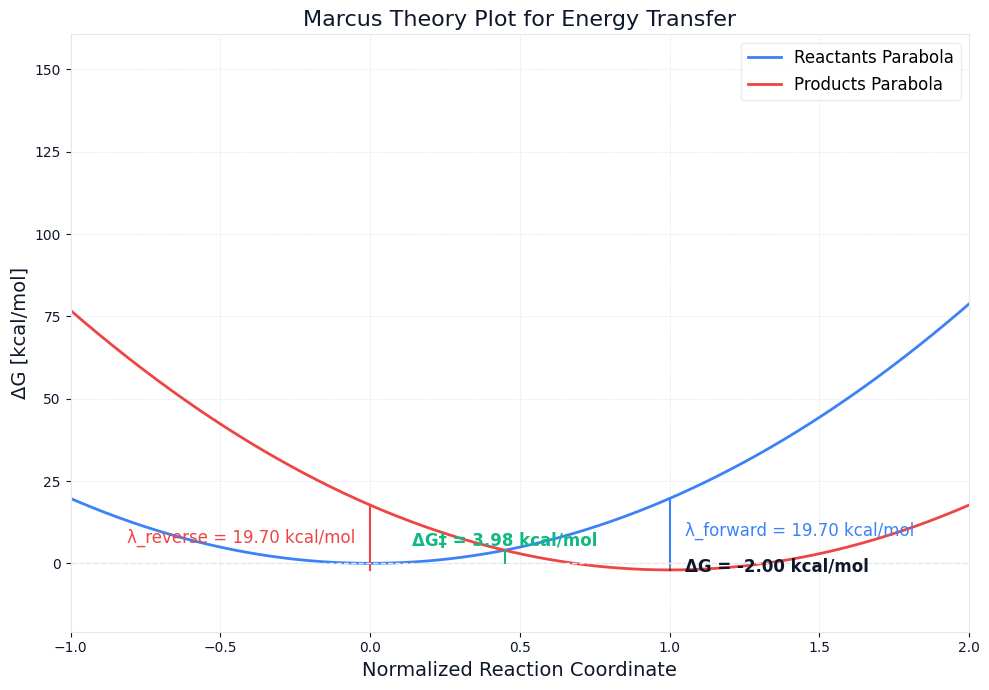

The script that saved this image:
import math
import numpy as np
import matplotlib.pyplot as plt

from typing import Tuple, Dict, Any


def _compute_marcus_core(
    pc_adiabatic_E_T: float,
    pc_lambda_S_T: float,
    pc_lambda_T_S: float,
    quencher_E_T: float,
    quencher_lambda_S_T: float,
    quencher_lambda_T_S: float,
    symmetric_approx: bool = False,
) -> Tuple[float, float, float, float, float, bool, str]:
    """Shared core logic for computing driving force and activation barriers.

    Returns
    -------
    dG : float
        Thermodynamic driving force.
    dG_activation_forward : float
        Forward activation barrier.
    dG_activation_backward : float
        Backward activation barrier.
    lambda_forward : float
        Forward reorganization energy.
    lambda_reverse : float
        Reverse reorganization energy.
    symmetric_flag : bool
        Whether the symmetric approximation has been applied.
    reason : str
        Short reason why the symmetric approximation was used (if any).
    """

    dG = quencher_E_T - pc_adiabatic_E_T
    lambda_forward = pc_lambda_T_S + quencher_lambda_S_T
    lambda_reverse = pc_lambda_S_T + quencher_lambda_T_S

    reason = ""
    # Expression from the original calculate_driving_force_and_barrier
    root_arg = lambda_forward * lambda_reverse + ((lambda_forward - lambda_reverse) * dG)
    auto_symmetric = root_arg < 0 or abs(lambda_forward - lambda_reverse) < 1e-10

    if auto_symmetric:
        symmetric_approx = True
        reason = "parabolas_do_not_intersect_or_symmetric"
    if not symmetric_approx:
        root_term = math.sqrt(root_arg)
        dG_activation = lambda_forward * (
            ((root_term - lambda_reverse) / (lambda_forward - lambda_reverse)) ** 2
        )
    else:
        lambda_rxn = math.sqrt(max(lambda_forward * lambda_reverse, 0.0))
        if lambda_rxn <= 0:
            # Fallback in case of numerical issues
            dG_activation = 0.0
            reason = reason or "invalid_lambda_product"
        else:
            dG_activation = (lambda_rxn + dG) ** 2 / (4 * lambda_rxn)

    dG_activation_backward = dG_activation + abs(dG)
    return (
        dG,
        dG_activation,
        dG_activation_backward,
        lambda_forward,
        lambda_reverse,
        symmetric_approx,
        reason,
    )


def calculate_driving_force_and_barrier(
    pc_adiabatic_E_T: float,
    pc_lambda_S_T: float,
    pc_lambda_T_S: float,
    quencher_E_T: float,
    quencher_lambda_S_T: float,
    quencher_lambda_T_S: float,
    symmetric_approx: bool = False,
) -> Tuple[float, float, float]:
    """Calculate thermodynamic driving force and barrier heights for EnT.

    In ``symmetric_approx`` mode, uses the symmetric approximation for the
    reorganization energy (geometric mean of forward and reverse
    reorganization energies).

    If the product and reactant parabolas do not intersect properly
    (negative square-root argument or nearly identical reorganization
    energies), the symmetric approximation is applied automatically.
    """

    (
        dG,
        dG_activation,
        dG_activation_backward,
        _lambda_forward,
        _lambda_reverse,
        symmetric_flag,
        reason,
    ) = _compute_marcus_core(
        pc_adiabatic_E_T,
        pc_lambda_S_T,
        pc_lambda_T_S,
        quencher_E_T,
        quencher_lambda_S_T,
        quencher_lambda_T_S,
        symmetric_approx,
    )

    if symmetric_flag and not symmetric_approx:
        # Only warn if the user did not explicitly request symmetric_approx=True
        print(
            "Warning: Product and reactant parabolas do not intersect properly. Using symmetric approximation.",
            f"Reason: {reason}",
        )

    return dG, dG_activation, dG_activation_backward


def plot_reaction_coordinate(
    pc_adiabatic_E_T: float,
    pc_lambda_S_T: float,
    pc_lambda_T_S: float,
    quencher_E_T: float,
    quencher_lambda_S_T: float,
    quencher_lambda_T_S: float,
    unit: str = "kcal/mol",
    *,
    render: bool = False,
    show: bool = False,
    theme: str = "light",
) -> Dict[str, Any]:
    """Plot the Marcus-theory parabolas for a triplet–triplet energy transfer reaction.

    Returns a dictionary that contains the matplotlib figure, metadata
    (limits, key energies, TS position) and a flag that indicates
    whether the symmetric approximation was applied.

    This keeps compatibility with existing callers that only use the
    figure (access via ``result["fig"]``).
    """

    # --- 1. Compute core values via shared logic ---
    (
        dG,
        dG_activation,
        dG_activation_backward,
        lambda_f,
        lambda_r,
        symmetric_flag,
        reason,
    ) = _compute_marcus_core(
        pc_adiabatic_E_T,
        pc_lambda_S_T,
        pc_lambda_T_S,
        quencher_E_T,
        quencher_lambda_S_T,
        quencher_lambda_T_S,
        symmetric_approx=False,
    )

    # --- 2. Intersection / reaction coordinate of the transition state ---
    a = lambda_f - lambda_r
    b = 2 * lambda_r
    c = -(lambda_r + dG)
    discriminant = b**2 - 4 * a * c

    x_intersect = 0.5  # sensible default position

    if not symmetric_flag and abs(a) >= 1e-10 and discriminant >= 0:
        # Regular case: quadratic equation is well behaved
        sol1 = (-b + math.sqrt(discriminant)) / (2 * a)
        sol2 = (-b - math.sqrt(discriminant)) / (2 * a)
        x_intersect = sol1 if abs(sol1 - 0.5) < abs(sol2 - 0.5) else sol2
    else:
        # Symmetric approximation or numerically problematic case
        if not symmetric_flag:
            symmetric_flag = True
            reason = reason or "quadratic_intersection_failed"
        # Choose a TS position based on curve shape; for strongly
        # exergonic reactions the TS tends to shift towards reactants/products.
        try:
            lambda_rxn = math.sqrt(max(lambda_f * lambda_r, 0.0))
            if lambda_rxn > 0:
                # Inspired by the standard Marcus expression:
                # x roughly proportional to (lambda_r + dG) / (lambda_f + lambda_r)
                denom = lambda_f + lambda_r
                if abs(denom) > 1e-12:
                    x_intersect = (lambda_r + dG) / denom
                else:
                    x_intersect = 0.5
            else:
                x_intersect = 0.5
        except Exception:
            x_intersect = 0.5

    # --- 3. Plotting with robust scaling ---

    if theme == "dark":
        plt.style.use('dark_background')
        bg_color = '#0f172a'
        fg_color = '#f8fafc'
        grid_color = '#334155'
        legend_bg = '#1e293b'
    else:
        plt.style.use('default')
        bg_color = '#ffffff'
        fg_color = '#0f172a'
        grid_color = '#e2e8f0'
        legend_bg = '#ffffff'

    reactants_color = "#3b82f6"
    products_color = "#ef4444"
    act_color = "#10b981"

    key_x_points = [0.0, 1.0, float(x_intersect)]
    x_min_core = min(key_x_points)
    x_max_core = max(key_x_points)
    # Padding around the key points
    x_span = max(x_max_core - x_min_core, 1.0)
    xmin = x_min_core - 0.5 * x_span
    xmax = x_max_core + 0.5 * x_span

    # Ensure a minimal useful window
    xmin = min(xmin, -1.0)
    xmax = max(xmax, 2.0)

    x_coords = np.linspace(xmin - 0.5 * x_span, xmax + 0.5 * x_span, 1000)
    G_initial = lambda_f * x_coords**2
    G_final = lambda_r * (x_coords - 1) ** 2 + dG

    fig, ax = plt.subplots(figsize=(10, 7))
    
    fig.patch.set_facecolor(bg_color)
    ax.set_facecolor(bg_color)

    ax.plot(x_coords, G_initial, "-", color=reactants_color, linewidth=2, label="Reactants Parabola")
    ax.plot(x_coords, G_final, "-", color=products_color, linewidth=2, label="Products Parabola")

    # y-scale: include all relevant energy values
    key_y_points = [
        0.0,
        float(dG),
        float(dG_activation),
        float(dG_activation_backward),
        float(lambda_f),
        float(lambda_r + dG),
    ]
    ymin_core = min(key_y_points + [min(G_initial.min(), G_final.min())])
    ymax_core = max(key_y_points + [max(G_initial.max(), G_final.max())])

    # Safety padding so annotations are not clipped
    y_span = max(ymax_core - ymin_core, 1.0)
    ymin = ymin_core - 0.15 * y_span
    ymax = ymax_core + 0.3 * y_span

    ax.set_ylim(ymin, ymax)
    ax.set_xlim(xmin, xmax)

    # ΔG line (vertical at x = 1)
    ax.plot([1, 1], [0, dG], "-", color=fg_color, alpha=0.5, linewidth=1.5)
    ax.text(
        1.05,
        dG / 2,
        f"ΔG = {dG:.2f} {unit}",
        va="center",
        ha="left",
        fontsize=12,
        color=fg_color,
        fontweight="bold"
    )

    # ΔG‡ (forward) at x_intersect
    ax.plot([x_intersect, x_intersect], [0, dG_activation], "-", color=act_color, linewidth=1.5)
    ax.text(
        x_intersect,
        dG_activation * 1.05,
        f"ΔG‡ = {dG_activation:.2f} {unit}",
        va="bottom",
        ha="center",
        fontsize=12,
        color=act_color,
        fontweight="bold"
    )

    # λ_forward at x = 1
    ax.plot([1, 1], [0, lambda_f], "-", color=reactants_color, linewidth=1.5)
    ax.text(
        1.05,
        lambda_f / 2,
        f"λ_forward = {lambda_f:.2f} {unit}",
        va="center",
        ha="left",
        fontsize=12,
        color=reactants_color
    )

    # λ_reverse at x = 0 (from the product level)
    ax.plot([0, 0], [dG, lambda_r + dG], "-", color=products_color, linewidth=1.5)
    ax.text(
        -0.05,
        dG + (lambda_r / 2),
        f"λ_reverse = {lambda_r:.2f} {unit}",
        va="center",
        ha="right",
        fontsize=12,
        color=products_color
    )

    ax.set_title("Marcus Theory Plot for Energy Transfer", color=fg_color, fontsize=16)
    ax.set_xlabel(f"Normalized Reaction Coordinate", color=fg_color, fontsize=14)
    ax.set_ylabel(f"ΔG [{unit}]", color=fg_color, fontsize=14)
    ax.tick_params(colors=fg_color)
    
    for spine in ax.spines.values():
        spine.set_color(grid_color)
        
    ax.axhline(0, color=grid_color, linestyle="--", linewidth=1.0)
    ax.grid(True, linestyle="--", linewidth=0.5, color=grid_color)
    
    ax.legend(fontsize=12, facecolor=legend_bg, edgecolor=grid_color, loc="best")
        
    fig.tight_layout()

    # Reset default style so it doesn't affect other global scripts if any
    #plt.style.use('default')

    result = {
        "fig": fig,
        "limits": {"xmin": xmin, "xmax": xmax, "ymin": ymin, "ymax": ymax},
        "energies": {"dG": dG, "activation_forward": dG_activation, "activation_backward": dG_activation_backward},
        "symmetric_approx": symmetric_flag,
        "symmetric_reason": reason,
        "x_intersect": x_intersect,
    }

    if render:
        # We handle plotting in the webapp side, no blocking `show()` inside the library function usually.
        # Although if show -> plt.show()
        if show:
            plt.show()

    # Reset style
    plt.style.use('default')

    return result


if __name__ == "__main__":
    res = plot_reaction_coordinate(
        pc_adiabatic_E_T=62.9,
        pc_lambda_S_T=6.5,
        pc_lambda_T_S=6.5,
        quencher_E_T=60.9,
        quencher_lambda_S_T=13.2,
        quencher_lambda_T_S=13.2,
        unit="kcal/mol",
        render=True,
        show=True,
    )

    dG, dG_act, dG_act_bwd = calculate_driving_force_and_barrier(
        pc_adiabatic_E_T=60.0,
        pc_lambda_S_T=2.0,
        pc_lambda_T_S=3.0,
        quencher_E_T=55.0,
        quencher_lambda_S_T=55.0,
        quencher_lambda_T_S=55.0,
        symmetric_approx=False,
    )

    print(dG, dG_act, dG_act_bwd)
